The GitHub repository PlayFusionLabs/MAI_Flatoria contains a labelled image folder "dataset" with 4 categories: doors, stairs, walls, windows. Examples follow, each with its label.

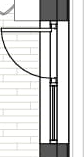
Label: windows

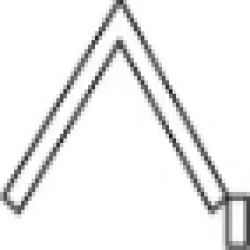
Label: doors

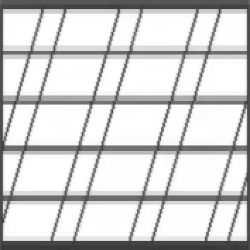
Label: walls

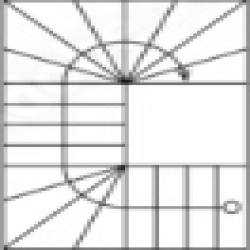
Label: stairs

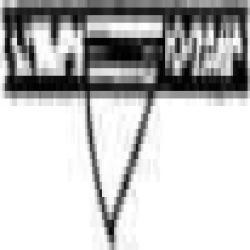
Label: windows

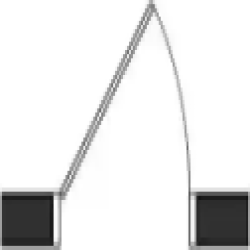
Label: doors
